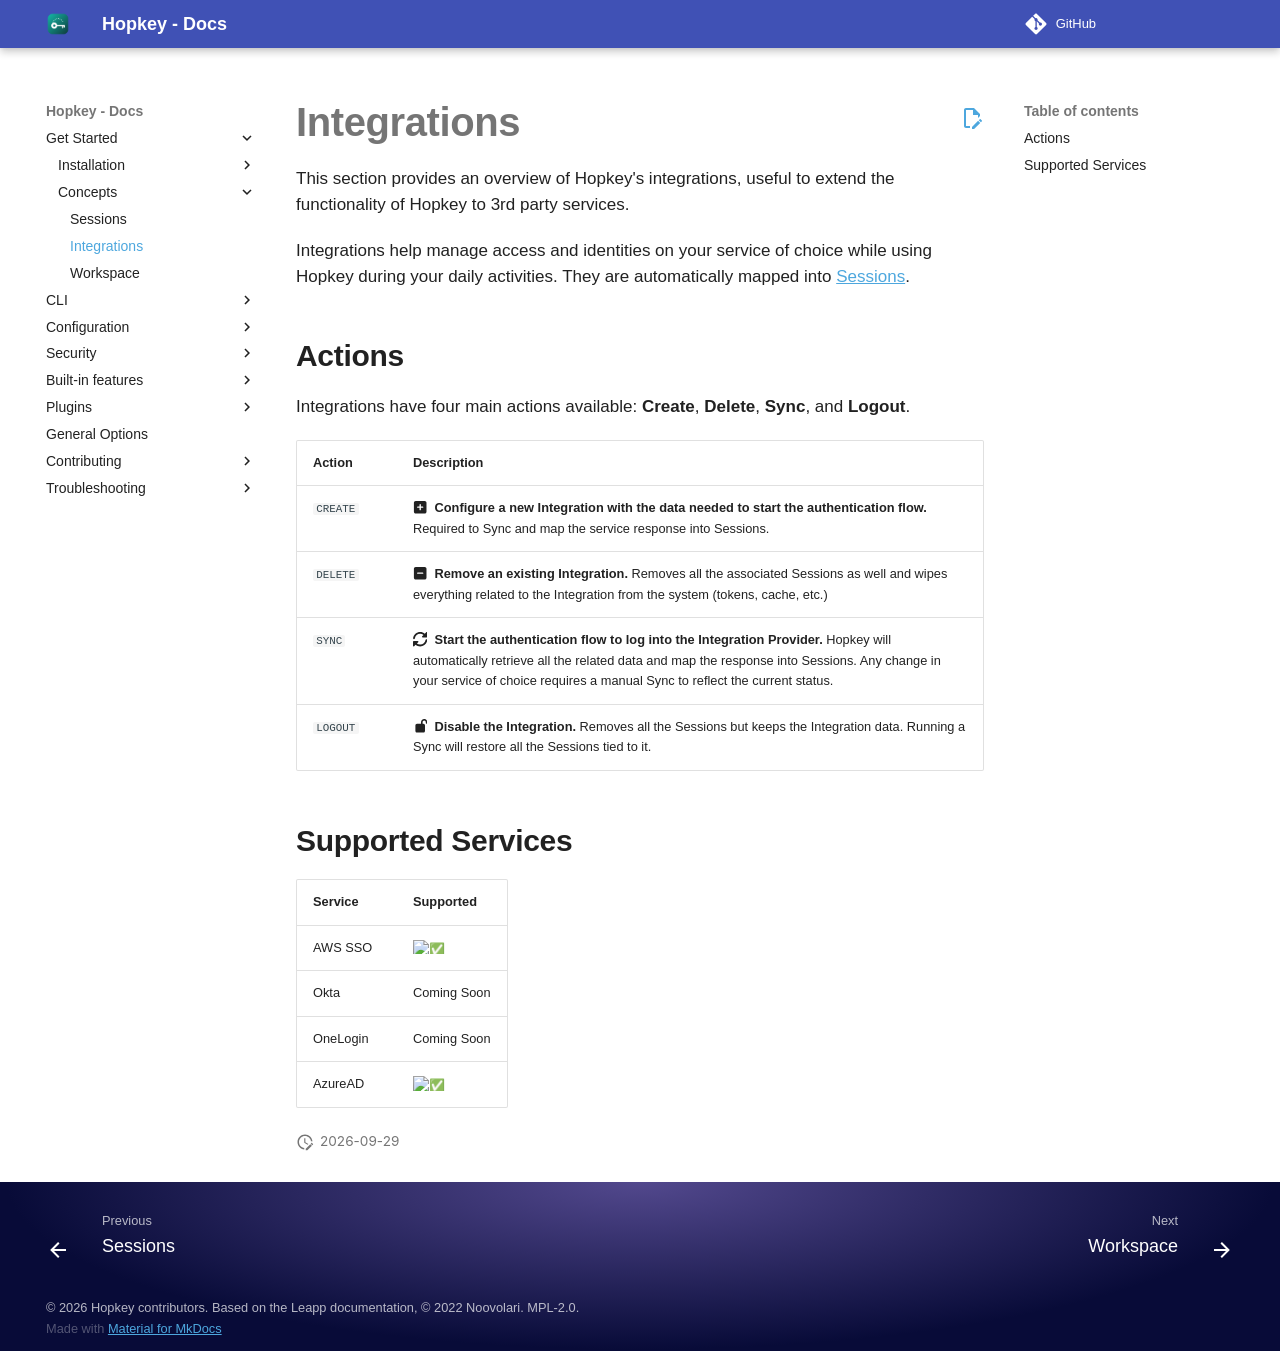

repository: willroll/hopkey · page: 0.26.1/integrations/index.html · generator: mkdocs

This section provides an overview of Hopkey's integrations, useful to extend the functionality of Hopkey to 3rd party services.

Integrations help manage access and identities on your service of choice while using Hopkey during your daily activities. They are automatically mapped into [Sessions](../sessions/).

## Actions

Integrations have four main actions available: **Create**, **Delete**, **Sync**, and **Logout**.

| Action    | Description |
| --------- | ----------- |
| `CREATE`  | :fontawesome-solid-square-plus:    &nbsp;**Configure a new Integration with the data needed to start the authentication flow.** Required to Sync and map the service response into Sessions. |
| `DELETE`  | :fontawesome-solid-square-minus:    &nbsp;**Remove an existing Integration.** Removes all the associated Sessions as well and wipes everything related to the Integration from the system (tokens, cache, etc.) |
| `SYNC`    | :fontawesome-solid-rotate:    &nbsp;**Start the authentication flow to log into the Integration Provider.** Hopkey will automatically retrieve all the related data and map the response into Sessions. Any change in your service of choice requires a manual Sync to reflect the current status. |
| `LOGOUT`  | :fontawesome-solid-lock-open:    &nbsp;**Disable the Integration.** Removes all the Sessions but keeps the Integration data. Running a Sync will restore all the Sessions tied to it. |

## Supported Services

| Service     | Supported |
| ----------- | --------- |
| AWS SSO     | :white_check_mark: |
| Okta        | Coming Soon |
| OneLogin    | Coming Soon |
| AzureAD     | :white_check_mark: |
